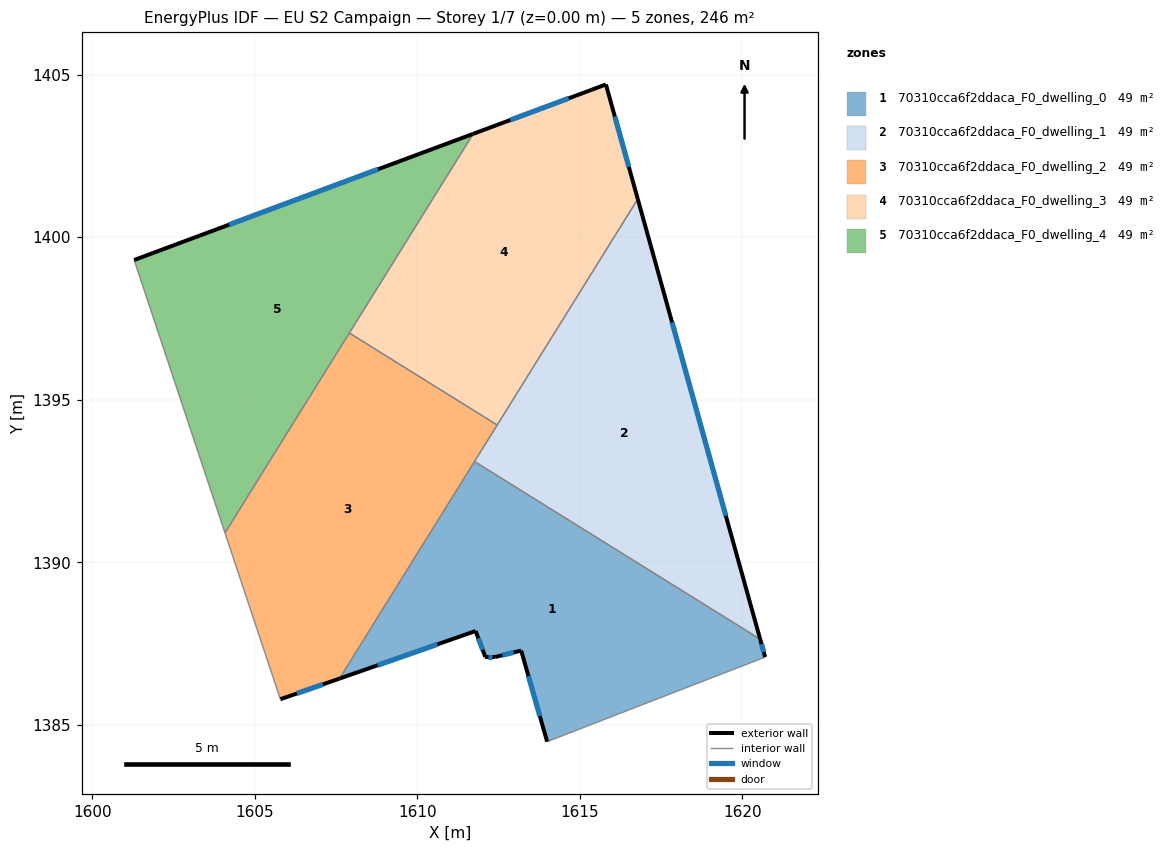
=== STOREY PLAN SPEC (per zone: floor XY polygon, exterior-wall plan segments, windows/doors) ===
zone 1: 70310cca6f2ddaca_F0_dwelling_0  (49.2 m²)
  floor: (1620.55, 1387.63) (1620.70, 1387.08) (1613.99, 1384.48) (1613.20, 1387.29) (1612.40, 1387.08) (1612.09, 1387.08) (1611.80, 1387.89) (1607.61, 1386.42) (1611.76, 1393.10)
  exterior wall: (1620.70, 1387.08) – (1620.55, 1387.63)  [0.6 m]
    window: (1620.66, 1387.24) – (1620.59, 1387.48)  [0.3 m²]
  exterior wall: (1613.20, 1387.29) – (1613.99, 1384.48)  [2.9 m]
    window: (1613.42, 1386.50) – (1613.77, 1385.27)  [1.7 m²]
  exterior wall: (1612.40, 1387.08) – (1613.20, 1387.29)  [0.8 m]
    window: (1612.62, 1387.14) – (1612.97, 1387.23)  [0.5 m²]
  exterior wall: (1612.09, 1387.08) – (1612.40, 1387.08)  [0.3 m]
    window: (1612.18, 1387.08) – (1612.31, 1387.08)  [0.2 m²]
  exterior wall: (1611.80, 1387.89) – (1612.09, 1387.08)  [0.9 m]
    window: (1611.88, 1387.66) – (1612.01, 1387.31)  [0.5 m²]
  exterior wall: (1607.61, 1386.42) – (1611.80, 1387.89)  [4.4 m]
    window: (1608.78, 1386.83) – (1610.62, 1387.48)  [2.6 m²]
  interior walls: 3
zone 2: 70310cca6f2ddaca_F0_dwelling_1  (49.2 m²)
  floor: (1616.78, 1401.17) (1620.55, 1387.63) (1611.76, 1393.10)
  exterior wall: (1620.55, 1387.63) – (1616.78, 1401.17)  [14.1 m]
    window: (1619.49, 1391.43) – (1617.84, 1397.38)  [8.1 m²]
  interior walls: 3
zone 3: 70310cca6f2ddaca_F0_dwelling_2  (49.2 m²)
  floor: (1612.46, 1394.22) (1607.61, 1386.42) (1605.79, 1385.79) (1604.09, 1390.90) (1607.91, 1397.05)
  exterior wall: (1605.79, 1385.79) – (1607.61, 1386.42)  [1.9 m]
    window: (1606.30, 1385.96) – (1607.10, 1386.24)  [1.1 m²]
  interior walls: 5
zone 4: 70310cca6f2ddaca_F0_dwelling_3  (49.2 m²)
  floor: (1615.80, 1404.70) (1616.78, 1401.17) (1612.46, 1394.22) (1607.91, 1397.05) (1611.72, 1403.18)
  exterior wall: (1616.78, 1401.17) – (1615.80, 1404.70)  [3.7 m]
    window: (1616.51, 1402.16) – (1616.08, 1403.71)  [2.1 m²]
  exterior wall: (1615.80, 1404.70) – (1611.72, 1403.18)  [4.4 m]
    window: (1614.66, 1404.27) – (1612.86, 1403.60)  [2.5 m²]
  interior walls: 3
zone 5: 70310cca6f2ddaca_F0_dwelling_4  (49.2 m²)
  floor: (1611.72, 1403.18) (1604.09, 1390.90) (1601.29, 1399.30)
  exterior wall: (1611.72, 1403.18) – (1601.29, 1399.30)  [11.1 m]
    window: (1608.80, 1402.09) – (1604.21, 1400.38)  [6.5 m²]
  interior walls: 3

=== DERIVED (storey summary) ===
Building: EU S2 Campaign
Storey: 1 of 7  (floor level z = 0.00 m)
Storey gross floor area: 246.0 m²
Zones on this storey: 5
  - 70310cca6f2ddaca_F0_dwelling_0: floor 49.2 m²; exterior wall 9.9 m (29.7 m²); 6 window(s) 5.7 m²; WWR 19.3%
  - 70310cca6f2ddaca_F0_dwelling_1: floor 49.2 m²; exterior wall 14.1 m (42.2 m²); 1 window(s) 8.1 m²; WWR 19.3%
  - 70310cca6f2ddaca_F0_dwelling_2: floor 49.2 m²; exterior wall 1.9 m (5.8 m²); 1 window(s) 1.1 m²; WWR 19.3%
  - 70310cca6f2ddaca_F0_dwelling_3: floor 49.2 m²; exterior wall 8.0 m (24.0 m²); 2 window(s) 4.6 m²; WWR 19.3%
  - 70310cca6f2ddaca_F0_dwelling_4: floor 49.2 m²; exterior wall 11.1 m (33.4 m²); 1 window(s) 6.5 m²; WWR 19.3%
Zone adjacency (shared interzone walls):
  - 70310cca6f2ddaca_F0_dwelling_0 ↔ 70310cca6f2ddaca_F0_dwelling_1
  - 70310cca6f2ddaca_F0_dwelling_0 ↔ 70310cca6f2ddaca_F0_dwelling_2
  - 70310cca6f2ddaca_F0_dwelling_1 ↔ 70310cca6f2ddaca_F0_dwelling_2
  - 70310cca6f2ddaca_F0_dwelling_1 ↔ 70310cca6f2ddaca_F0_dwelling_3
  - 70310cca6f2ddaca_F0_dwelling_2 ↔ 70310cca6f2ddaca_F0_dwelling_3
  - 70310cca6f2ddaca_F0_dwelling_2 ↔ 70310cca6f2ddaca_F0_dwelling_4
  - 70310cca6f2ddaca_F0_dwelling_3 ↔ 70310cca6f2ddaca_F0_dwelling_4